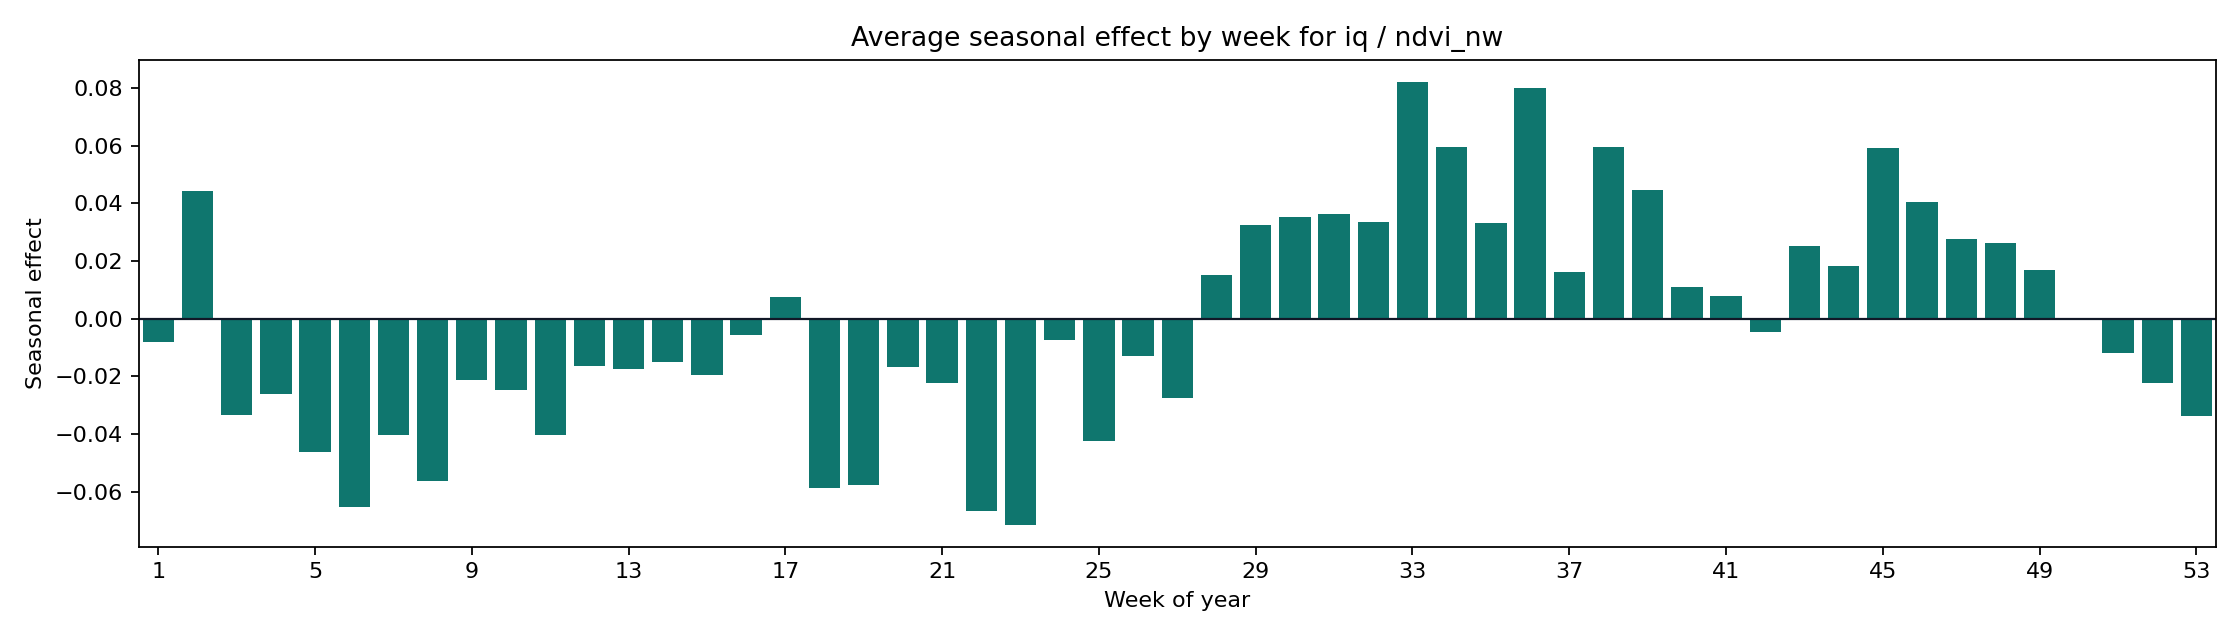

Data behind this chart, as committed beside it:
weekofyear, seasonal_mean, seasonal_abs_mean
1, -0.008065, 0.008065
2, 0.04435, 0.04435
3, -0.03328, 0.03328
4, -0.02597, 0.02597
5, -0.04635, 0.04635
6, -0.0652, 0.0652
7, -0.04027, 0.04027
8, -0.05644, 0.05644
9, -0.02114, 0.02114
10, -0.02465, 0.02465
11, -0.0402, 0.0402
12, -0.0164, 0.0164
13, -0.01752, 0.01752
14, -0.01517, 0.01517
15, -0.01967, 0.01967
16, -0.005637, 0.005637
17, 0.007689, 0.007689
18, -0.05865, 0.05865
19, -0.05766, 0.05766
20, -0.01667, 0.01667
21, -0.02241, 0.02241
22, -0.06658, 0.06658
23, -0.07146, 0.07146
24, -0.007265, 0.007265
25, -0.0423, 0.0423
26, -0.01298, 0.01298
27, -0.02763, 0.02763
28, 0.01511, 0.01511
29, 0.03255, 0.03255
30, 0.0354, 0.0354
31, 0.03633, 0.03633
32, 0.03342, 0.03342
33, 0.0822, 0.0822
34, 0.05976, 0.05976
35, 0.03319, 0.03319
36, 0.08009, 0.08009
37, 0.01637, 0.01637
38, 0.0595, 0.0595
39, 0.04473, 0.04473
40, 0.01093, 0.01093
41, 0.007823, 0.007823
42, -0.004548, 0.004548
43, 0.0254, 0.0254
44, 0.01827, 0.01827
45, 0.05934, 0.05934
46, 0.04059, 0.04059
47, 0.02769, 0.02769
48, 0.02612, 0.02612
49, 0.01707, 0.01707
50, -8.16079284182404e-05, 8.16079284182404e-05
51, -0.01207, 0.01207
52, -0.02232, 0.02232
53, -0.03359, 0.03359
